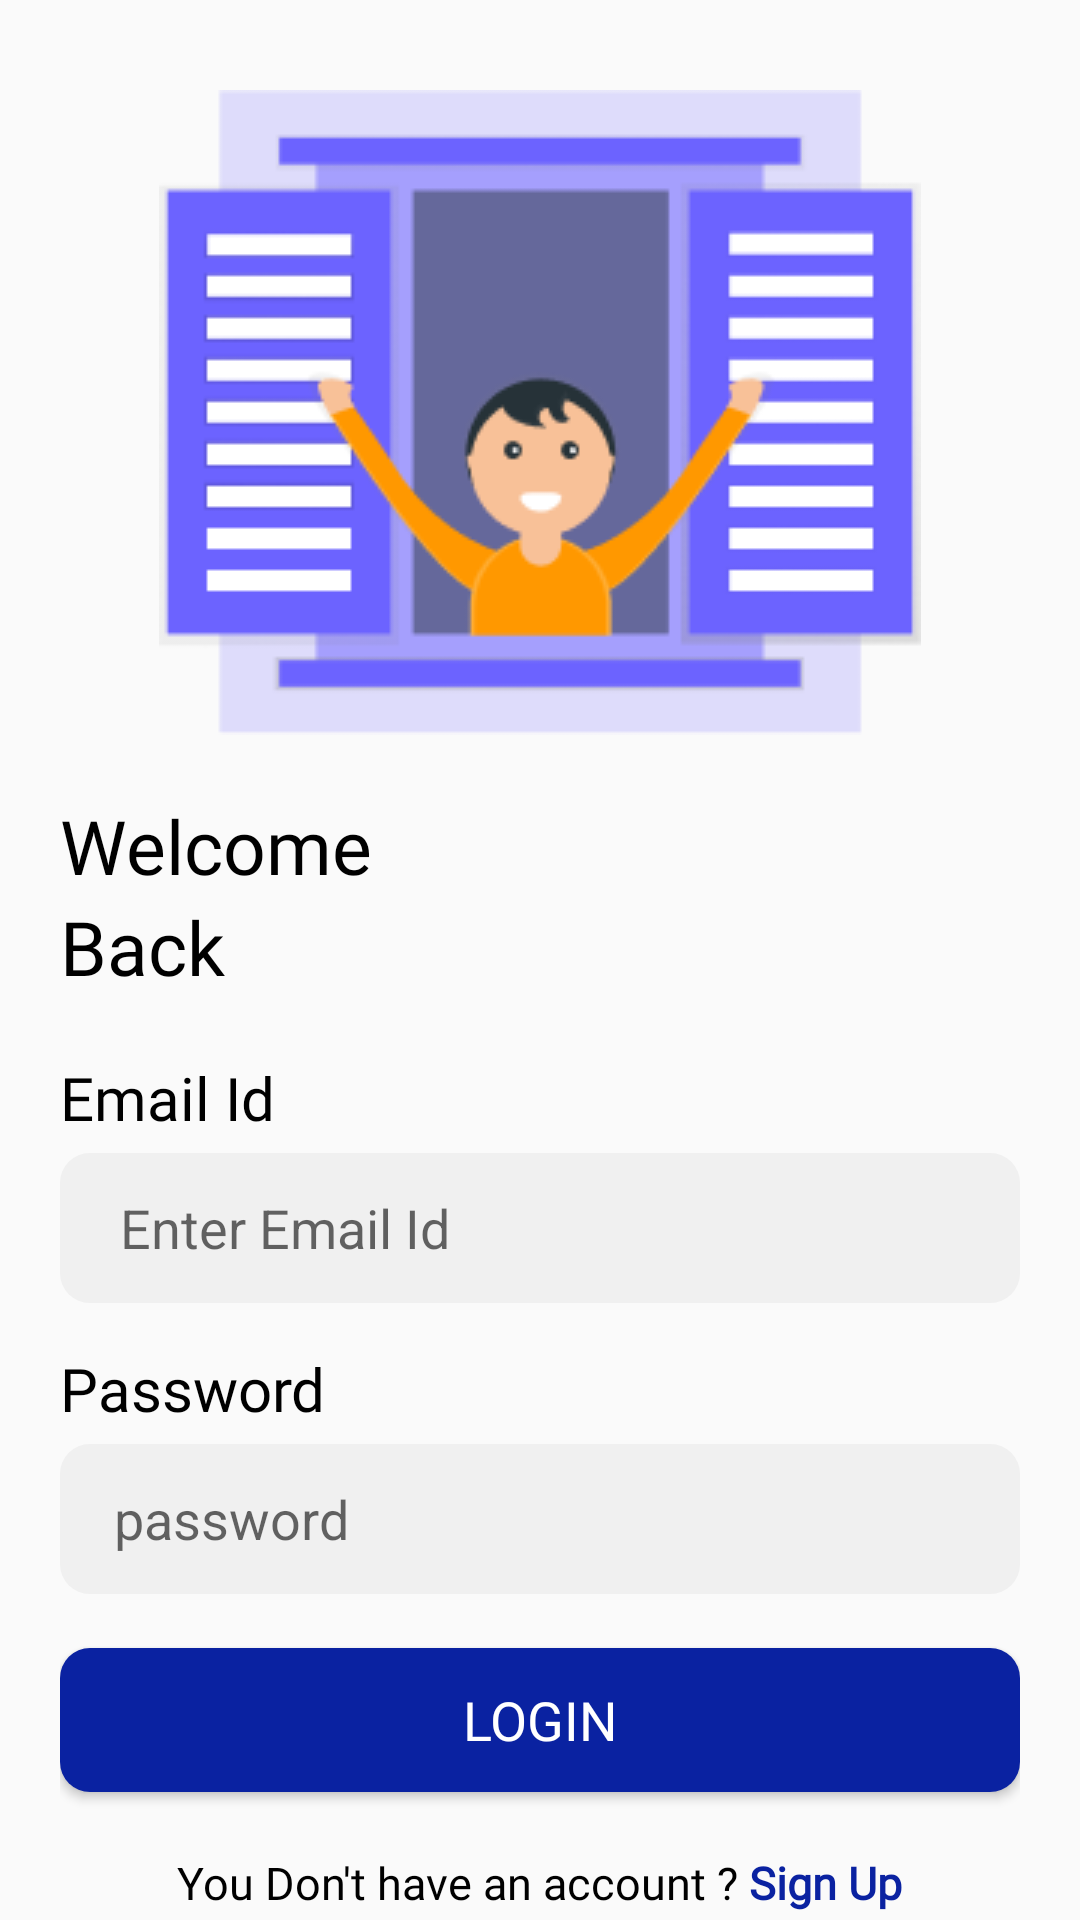

The Android layout XML behind this screen, and the referenced resources:
<!-- AndroidManifest.xml: application theme Theme.WareHouseApp -->
<!-- res/layout/activity_user_login.xml -->
<?xml version="1.0" encoding="utf-8"?>
<RelativeLayout xmlns:android="http://schemas.android.com/apk/res/android"
    xmlns:tools="http://schemas.android.com/tools"
    android:layout_width="match_parent"
    android:layout_height="match_parent"
    tools:context="activity.UserLogin">

    <ImageView
        android:id="@+id/banner"
        android:layout_width="match_parent"
        android:layout_height="wrap_content"
        android:src="@drawable/undraw_welcome"
        android:layout_marginTop="@dimen/thirty">

    </ImageView>

    <LinearLayout
        android:id="@+id/back"
        android:layout_width="wrap_content"
        android:layout_height="wrap_content"
        android:orientation="vertical"
        android:layout_below="@id/banner"
        android:layout_marginLeft="@dimen/twenty"
        android:layout_marginTop="@dimen/twenty">


        <TextView
            android:layout_width="match_parent"
            android:layout_height="wrap_content"
            android:text="Welcome "
            android:fontFamily="@font/poppins_bold"
            android:textColor="@color/black"
            android:textSize="@dimen/twenty_five">

        </TextView>

        <TextView
            android:layout_width="match_parent"
            android:layout_height="wrap_content"
            android:text="Back"
            android:fontFamily="@font/poppins_bold"
            android:textColor="@color/black"
            android:textSize="@dimen/twenty_five">

        </TextView>

    </LinearLayout>

    

    <ScrollView
        android:layout_width="match_parent"
        android:layout_height="wrap_content"
        android:layout_below="@id/back">

        <LinearLayout
            android:layout_width="match_parent"
            android:layout_height="wrap_content"

            android:layout_margin="@dimen/twenty"
            android:orientation="vertical">

            <TextView
                android:layout_width="match_parent"
                android:layout_height="wrap_content"
                android:fontFamily="@font/poppins_regular"
                android:text="Email Id"
                android:textColor="@color/black"
                android:textSize="@dimen/twenty_size">

            </TextView>

            <EditText
                android:id="@+id/eidt_mobileNumber"
                android:layout_width="match_parent"
                android:layout_height="@dimen/fifty"
                android:layout_marginTop="@dimen/five"
                android:layout_weight="1"
                android:background="@drawable/edittextback"
                android:drawablePadding="@dimen/twenty"
                android:ems="10"
                android:hint="Enter Email Id"
                android:imeOptions="actionDone"
                android:inputType="textEmailAddress"
                android:paddingLeft="20dp"
                android:textColor="#000000"
                android:textSize="@dimen/edittextsize"
                android:textStyle="normal" />

            <TextView
                android:layout_width="match_parent"
                android:layout_height="wrap_content"
                android:layout_marginTop="@dimen/fifteen"
                android:fontFamily="@font/poppins_regular"
                android:text="Password"
                android:textColor="@color/black"
                android:textSize="@dimen/twenty_size">

            </TextView>

            <EditText
                android:id="@+id/edit_Password"
                android:layout_width="match_parent"
                android:layout_height="@dimen/fifty"
                android:layout_marginTop="@dimen/five"
                android:layout_weight="1"
                android:background="@drawable/edittextback"
                android:drawablePadding="@dimen/twenty"
                android:ems="10"
                android:hint="password"
                android:imeOptions="actionDone"
                android:inputType="textPassword"
                android:paddingLeft="@dimen/eighteen"
                android:textColor="#000000"
                android:textSize="@dimen/edittextsize"
                android:textStyle="normal" />

            

            <Button
                android:id="@+id/btn_Login"
                android:layout_width="match_parent"
                android:layout_height="wrap_content"
                android:layout_marginTop="@dimen/eighteen"
                android:background="@drawable/button_back"
                android:fontFamily="@font/poppins_regular"
                android:text="Login"
                android:textColor="@color/white"
                android:textSize="@dimen/edittextsize"></Button>

            <RelativeLayout
                android:id="@+id/r"
                android:layout_width="wrap_content"
                android:layout_height="wrap_content"
                android:layout_centerHorizontal="true"
                android:layout_gravity="center"
                android:layout_marginTop="@dimen/fifteen">

                <TextView
                    android:id="@+id/police"
                    android:layout_width="wrap_content"
                    android:layout_height="wrap_content"
                    android:layout_marginTop="@dimen/five"
                    android:fontFamily="@font/poppins_regular"
                    android:text="You Don't have an account ?"
                    android:textColor="#000000"
                    android:textSize="@dimen/textsize">

                </TextView>


                <TextView
                    android:id="@+id/text_signUp"
                    android:layout_width="wrap_content"
                    android:layout_height="wrap_content"
                    android:layout_marginTop="@dimen/five"
                    android:layout_toRightOf="@id/police"
                    android:fontFamily="@font/poppins_regular"
                    android:text=" Sign Up"
                    android:textColor="#0A22A1"
                    android:textSize="@dimen/textsize"
                    android:textStyle="bold"/>

            </RelativeLayout>


        </LinearLayout>


    </ScrollView>


</RelativeLayout>
<!-- resources referenced by this layout -->
<resources>
  <color name="black">#FF000000</color>
  <color name="white">#FFFFFFFF</color>
  <dimen name="edittextsize">18sp</dimen>
  <dimen name="eighteen">18dp</dimen>
  <dimen name="fifteen">15dp</dimen>
  <dimen name="fifty">50dp</dimen>
  <dimen name="five">5dp</dimen>
  <dimen name="ten">10dp</dimen>
  <dimen name="textsize">15sp</dimen>
  <dimen name="thirty">30dp</dimen>
  <dimen name="twenty">20dp</dimen>
  <dimen name="twenty_five">25dp</dimen>
  <dimen name="twenty_size">20sp</dimen>
  <!-- drawable arrow_fram: png bitmap (drawable, 448 bytes) -->
  <!-- drawable button_back (drawable-v24) -->
  <?xml version="1.0" encoding="utf-8"?>
  <shape xmlns:android="http://schemas.android.com/apk/res/android"
      android:shape="rectangle">
  
  
      <gradient
          android:angle="90"
          android:endColor="#0A22A1"
          android:startColor="#0A22A1"
          android:type="linear" />
  
      <corners
          android:bottomLeftRadius="10dp"
          android:bottomRightRadius="10dp"
          android:topLeftRadius="10dp"
          android:topRightRadius="10dp" />
  </shape>
  <!-- drawable edittextback (drawable) -->
  <?xml version="1.0" encoding="utf-8"?>
  <shape xmlns:android="http://schemas.android.com/apk/res/android"
      android:shape="rectangle">
  
  
      <gradient
          android:angle="90"
          android:endColor="#F0F0F0"
          android:startColor="#F0F0F0"
          android:type="linear" />
  
      <corners
          android:bottomLeftRadius="@dimen/ten"
          android:bottomRightRadius="@dimen/ten"
          android:topLeftRadius="@dimen/ten"
          android:topRightRadius="@dimen/ten" />
  </shape>
  <!-- drawable undraw_welcome: png bitmap (drawable-v24, 15319 bytes) -->
  <style name="Theme.WareHouseApp" parent="Theme.AppCompat.DayNight.DarkActionBar">
          
          <item name="colorPrimary">@color/purple_500</item>
          <item name="colorPrimaryVariant">@color/purple_700</item>
          <item name="colorOnPrimary">@color/white</item>
          
          <item name="colorSecondary">@color/teal_200</item>
          <item name="colorSecondaryVariant">@color/teal_700</item>
          <item name="colorOnSecondary">@color/black</item>
          
          <item name="android:statusBarColor" tools:targetApi="l">?attr/colorPrimaryVariant</item>
          
      </style>
  <color name="purple_500">#FF6200EE</color>
  <color name="purple_700">#FF3700B3</color>
  <color name="teal_200">#FF03DAC5</color>
  <color name="teal_700">#FF018786</color>
</resources>
